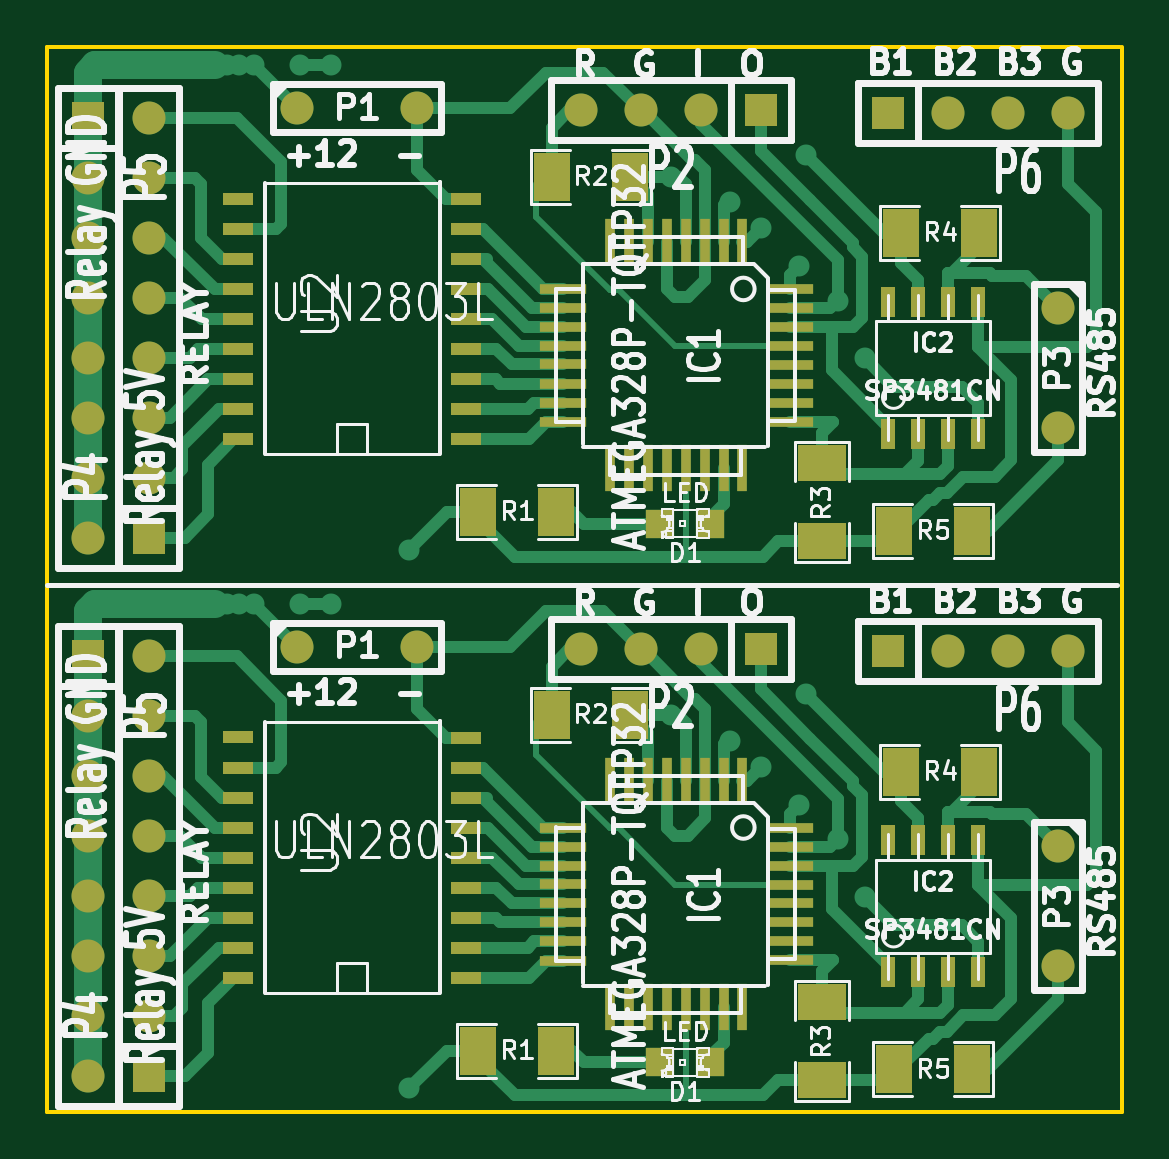
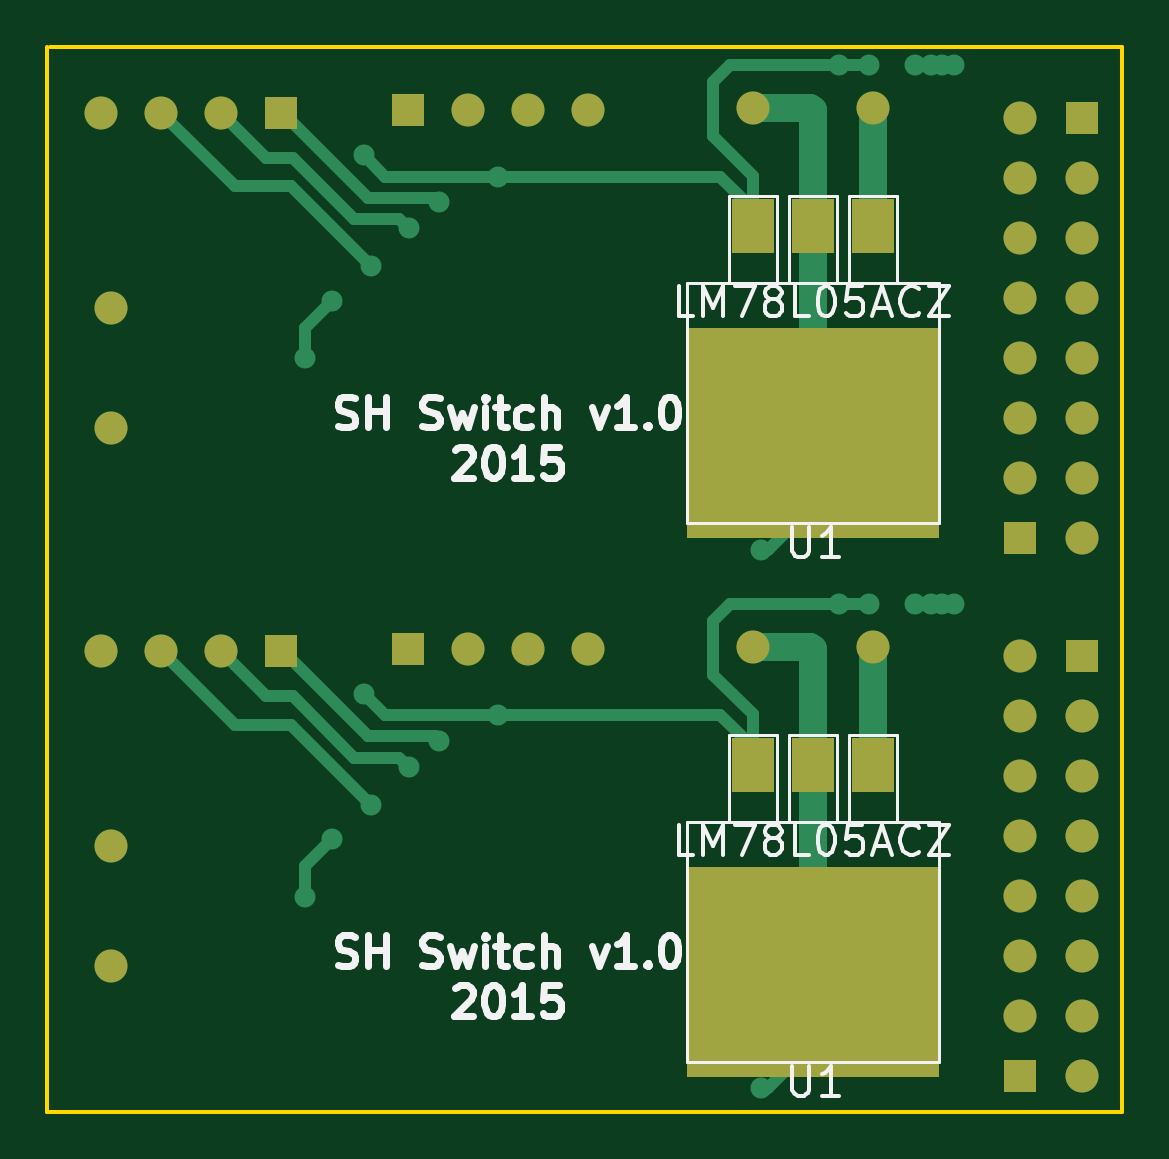
Circuit board: 7 layer files. Board 45.5 x 45.1 mm.
- bottom_copper: switch.GBL (4585 bytes)
- bottom_silk: switch.GBO (11432 bytes)
- bottom_mask: switch.GBS (1549 bytes)
- outline: switch.GKO (375 bytes)
- top_copper: switch.GTL (17775 bytes)
- top_silk: switch.GTO (52712 bytes)
- top_mask: switch.GTS (4016 bytes)

=== bottom_copper: switch.GBL ===
G04 (created by PCBNEW (2013-may-18)-stable) date Сб 10 янв 2015 20:32:16*
%MOIN*%
G04 Gerber Fmt 3.4, Leading zero omitted, Abs format*
%FSLAX34Y34*%
G01*
G70*
G90*
G04 APERTURE LIST*
%ADD10C,0.00590551*%
%ADD11R,0.055X0.055*%
%ADD12C,0.055*%
%ADD13R,0.42X0.35*%
%ADD14R,0.07X0.09*%
%ADD15C,0.035*%
%ADD16C,0.0472441*%
%ADD17C,0.019685*%
G04 APERTURE END LIST*
G54D10*
G54D11*
X14011Y-10078D03*
G54D12*
X15011Y-10078D03*
X16011Y-10078D03*
X17011Y-10078D03*
G54D11*
X669Y-10161D03*
G54D12*
X669Y-11161D03*
X669Y-12161D03*
X669Y-13161D03*
X669Y-14161D03*
X669Y-15161D03*
X669Y-16161D03*
X669Y-17161D03*
G54D11*
X1692Y-17161D03*
G54D12*
X1692Y-16161D03*
X1692Y-15161D03*
X1692Y-14161D03*
X1692Y-13161D03*
X1692Y-12161D03*
X1692Y-11161D03*
X1692Y-10161D03*
X16850Y-13330D03*
X16850Y-15330D03*
X4157Y-10000D03*
X6157Y-10000D03*
G54D13*
X5157Y-15418D03*
G54D14*
X5157Y-11968D03*
X4157Y-11968D03*
X6157Y-11968D03*
G54D11*
X11893Y-10039D03*
G54D12*
X10893Y-10039D03*
X9893Y-10039D03*
X8893Y-10039D03*
G54D11*
X11893Y-1062D03*
G54D12*
X10893Y-1062D03*
X9893Y-1062D03*
X8893Y-1062D03*
G54D13*
X5157Y-6442D03*
G54D14*
X5157Y-2992D03*
X4157Y-2992D03*
X6157Y-2992D03*
G54D12*
X4157Y-1023D03*
X6157Y-1023D03*
X16850Y-4354D03*
X16850Y-6354D03*
G54D11*
X1692Y-8185D03*
G54D12*
X1692Y-7185D03*
X1692Y-6185D03*
X1692Y-5185D03*
X1692Y-4185D03*
X1692Y-3185D03*
X1692Y-2185D03*
X1692Y-1185D03*
G54D11*
X669Y-1185D03*
G54D12*
X669Y-2185D03*
X669Y-3185D03*
X669Y-4185D03*
X669Y-5185D03*
X669Y-6185D03*
X669Y-7185D03*
X669Y-8185D03*
G54D11*
X14011Y-1102D03*
G54D12*
X15011Y-1102D03*
X16011Y-1102D03*
X17011Y-1102D03*
G54D15*
X4157Y-10000D03*
X2795Y-9291D03*
X2992Y-9291D03*
X3188Y-9291D03*
X3448Y-9291D03*
X3448Y-314D03*
X3188Y-314D03*
X2992Y-314D03*
X2795Y-314D03*
X4157Y-1023D03*
X4212Y-9291D03*
X4724Y-9291D03*
X10393Y-11141D03*
X12637Y-10787D03*
X12637Y-1811D03*
X10393Y-2165D03*
X4724Y-314D03*
X4212Y-314D03*
X11377Y-11574D03*
X11377Y-2598D03*
X11889Y-12007D03*
X11889Y-3031D03*
X12519Y-12637D03*
X12519Y-3661D03*
X13622Y-14173D03*
X13169Y-13208D03*
X13169Y-4232D03*
X13622Y-5196D03*
X6023Y-17362D03*
X6023Y-8385D03*
G54D16*
X4157Y-10000D02*
X4157Y-11968D01*
G54D17*
X2795Y-9291D02*
X2992Y-9291D01*
X3188Y-9291D02*
X3448Y-9291D01*
X3188Y-314D02*
X3448Y-314D01*
X2795Y-314D02*
X2992Y-314D01*
G54D16*
X4157Y-1023D02*
X4157Y-2992D01*
G54D17*
X6157Y-11125D02*
X6811Y-10472D01*
X6811Y-10472D02*
X6811Y-9566D01*
X6811Y-9566D02*
X6535Y-9291D01*
X6535Y-9291D02*
X4212Y-9291D01*
X4724Y-9291D02*
X4251Y-9291D01*
X6157Y-11968D02*
X6157Y-11125D01*
X6157Y-11677D02*
X6692Y-11141D01*
X6692Y-11141D02*
X10393Y-11141D01*
X6157Y-11968D02*
X6157Y-11677D01*
X12637Y-10787D02*
X12283Y-11141D01*
X12283Y-11141D02*
X10393Y-11141D01*
X12283Y-2165D02*
X10393Y-2165D01*
X12637Y-1811D02*
X12283Y-2165D01*
X6157Y-2992D02*
X6157Y-2700D01*
X6692Y-2165D02*
X10393Y-2165D01*
X6157Y-2700D02*
X6692Y-2165D01*
X6157Y-2992D02*
X6157Y-2149D01*
X4724Y-314D02*
X4251Y-314D01*
X6535Y-314D02*
X4212Y-314D01*
X6811Y-590D02*
X6535Y-314D01*
X6811Y-1496D02*
X6811Y-590D01*
X6157Y-2149D02*
X6811Y-1496D01*
X11377Y-11574D02*
X11456Y-11496D01*
X11456Y-11496D02*
X12559Y-11496D01*
X12559Y-11496D02*
X13976Y-10078D01*
X13976Y-10078D02*
X14011Y-10078D01*
X13976Y-1102D02*
X14011Y-1102D01*
X12559Y-2519D02*
X13976Y-1102D01*
X11456Y-2519D02*
X12559Y-2519D01*
X11377Y-2598D02*
X11456Y-2519D01*
X11889Y-12007D02*
X12047Y-11850D01*
X12047Y-11850D02*
X12795Y-11850D01*
X12795Y-11850D02*
X13818Y-10826D01*
X13818Y-10826D02*
X14263Y-10826D01*
X14263Y-10826D02*
X15011Y-10078D01*
X14263Y-1850D02*
X15011Y-1102D01*
X13818Y-1850D02*
X14263Y-1850D01*
X12795Y-2874D02*
X13818Y-1850D01*
X12047Y-2874D02*
X12795Y-2874D01*
X11889Y-3031D02*
X12047Y-2874D01*
X12519Y-12637D02*
X13858Y-11299D01*
X13858Y-11299D02*
X14791Y-11299D01*
X14791Y-11299D02*
X16011Y-10078D01*
X14791Y-2322D02*
X16011Y-1102D01*
X13858Y-2322D02*
X14791Y-2322D01*
X12519Y-3661D02*
X13858Y-2322D01*
X13622Y-13661D02*
X13169Y-13208D01*
X13622Y-13661D02*
X13622Y-14173D01*
X13622Y-4685D02*
X13622Y-5196D01*
X13622Y-4685D02*
X13169Y-4232D01*
G54D16*
X5157Y-11968D02*
X5157Y-15418D01*
X5157Y-2992D02*
X5157Y-6442D01*
X5157Y-10669D02*
X5157Y-10039D01*
X5157Y-10039D02*
X5196Y-10000D01*
X5196Y-10000D02*
X6157Y-10000D01*
X5157Y-11968D02*
X5157Y-10669D01*
G54D17*
X5157Y-16614D02*
X5905Y-17362D01*
X5905Y-17362D02*
X6023Y-17362D01*
X5157Y-15418D02*
X5157Y-16614D01*
X5157Y-6442D02*
X5157Y-7637D01*
X5157Y-7637D02*
X5905Y-8385D01*
X5905Y-8385D02*
X6023Y-8385D01*
G54D16*
X5157Y-2992D02*
X5157Y-1692D01*
X5196Y-1023D02*
X6157Y-1023D01*
X5157Y-1062D02*
X5196Y-1023D01*
X5157Y-1692D02*
X5157Y-1062D01*
M02*

=== bottom_silk: switch.GBO (11432 bytes, source omitted) ===
=== bottom_mask: switch.GBS ===
G04 (created by PCBNEW (2013-may-18)-stable) date Сб 10 янв 2015 20:32:16*
%MOIN*%
G04 Gerber Fmt 3.4, Leading zero omitted, Abs format*
%FSLAX34Y34*%
G01*
G70*
G90*
G04 APERTURE LIST*
%ADD10C,0.00590551*%
%ADD11R,0.055X0.055*%
%ADD12C,0.055*%
%ADD13R,0.42X0.35*%
%ADD14R,0.07X0.09*%
G04 APERTURE END LIST*
G54D10*
G54D11*
X14011Y-10078D03*
G54D12*
X15011Y-10078D03*
X16011Y-10078D03*
X17011Y-10078D03*
G54D11*
X669Y-10161D03*
G54D12*
X669Y-11161D03*
X669Y-12161D03*
X669Y-13161D03*
X669Y-14161D03*
X669Y-15161D03*
X669Y-16161D03*
X669Y-17161D03*
G54D11*
X1692Y-17161D03*
G54D12*
X1692Y-16161D03*
X1692Y-15161D03*
X1692Y-14161D03*
X1692Y-13161D03*
X1692Y-12161D03*
X1692Y-11161D03*
X1692Y-10161D03*
X16850Y-13330D03*
X16850Y-15330D03*
X4157Y-10000D03*
X6157Y-10000D03*
G54D13*
X5157Y-15418D03*
G54D14*
X5157Y-11968D03*
X4157Y-11968D03*
X6157Y-11968D03*
G54D11*
X11893Y-10039D03*
G54D12*
X10893Y-10039D03*
X9893Y-10039D03*
X8893Y-10039D03*
G54D11*
X11893Y-1062D03*
G54D12*
X10893Y-1062D03*
X9893Y-1062D03*
X8893Y-1062D03*
G54D13*
X5157Y-6442D03*
G54D14*
X5157Y-2992D03*
X4157Y-2992D03*
X6157Y-2992D03*
G54D12*
X4157Y-1023D03*
X6157Y-1023D03*
X16850Y-4354D03*
X16850Y-6354D03*
G54D11*
X1692Y-8185D03*
G54D12*
X1692Y-7185D03*
X1692Y-6185D03*
X1692Y-5185D03*
X1692Y-4185D03*
X1692Y-3185D03*
X1692Y-2185D03*
X1692Y-1185D03*
G54D11*
X669Y-1185D03*
G54D12*
X669Y-2185D03*
X669Y-3185D03*
X669Y-4185D03*
X669Y-5185D03*
X669Y-6185D03*
X669Y-7185D03*
X669Y-8185D03*
G54D11*
X14011Y-1102D03*
G54D12*
X15011Y-1102D03*
X16011Y-1102D03*
X17011Y-1102D03*
M02*

=== outline: switch.GKO ===
G04 (created by PCBNEW (2013-may-18)-stable) date Сб 10 янв 2015 20:32:16*
%MOIN*%
G04 Gerber Fmt 3.4, Leading zero omitted, Abs format*
%FSLAX34Y34*%
G01*
G70*
G90*
G04 APERTURE LIST*
%ADD10C,0.00590551*%
G04 APERTURE END LIST*
G54D10*
X0Y-17755D02*
X0Y0D01*
X17913Y-17755D02*
X17913Y0D01*
X0Y-17755D02*
X17913Y-17755D01*
X0Y0D02*
X39Y0D01*
X39Y0D02*
X17874Y0D01*
M02*

=== top_copper: switch.GTL (17775 bytes, source omitted) ===
=== top_silk: switch.GTO (52712 bytes, source omitted) ===
=== top_mask: switch.GTS ===
G04 (created by PCBNEW (2013-may-18)-stable) date Сб 10 янв 2015 20:32:16*
%MOIN*%
G04 Gerber Fmt 3.4, Leading zero omitted, Abs format*
%FSLAX34Y34*%
G01*
G70*
G90*
G04 APERTURE LIST*
%ADD10C,0.00590551*%
%ADD11R,0.055X0.055*%
%ADD12C,0.055*%
%ADD13R,0.05X0.02*%
%ADD14R,0.025X0.05*%
%ADD15R,0.0472X0.0472*%
%ADD16R,0.06X0.08*%
%ADD17R,0.08X0.06*%
%ADD18R,0.0177X0.0787*%
%ADD19R,0.0787X0.0177*%
G04 APERTURE END LIST*
G54D10*
G54D11*
X14011Y-10078D03*
G54D12*
X15011Y-10078D03*
X16011Y-10078D03*
X17011Y-10078D03*
G54D13*
X3178Y-12021D03*
X3178Y-12521D03*
X3178Y-13021D03*
X3178Y-13521D03*
X3178Y-14021D03*
X3178Y-14521D03*
X3178Y-15021D03*
X3178Y-15521D03*
X6978Y-15517D03*
X6978Y-15017D03*
X6978Y-14517D03*
X6978Y-14017D03*
X6978Y-13517D03*
X6978Y-13017D03*
X6978Y-12517D03*
X6978Y-12017D03*
X6978Y-11517D03*
X3179Y-11509D03*
G54D11*
X669Y-10161D03*
G54D12*
X669Y-11161D03*
X669Y-12161D03*
X669Y-13161D03*
X669Y-14161D03*
X669Y-15161D03*
X669Y-16161D03*
X669Y-17161D03*
G54D11*
X1692Y-17161D03*
G54D12*
X1692Y-16161D03*
X1692Y-15161D03*
X1692Y-14161D03*
X1692Y-13161D03*
X1692Y-12161D03*
X1692Y-11161D03*
X1692Y-10161D03*
G54D14*
X14013Y-15430D03*
X14513Y-15430D03*
X15013Y-15430D03*
X15513Y-15430D03*
X15513Y-13230D03*
X15013Y-13230D03*
X14513Y-13230D03*
X14013Y-13230D03*
G54D12*
X16850Y-13330D03*
X16850Y-15330D03*
X4157Y-10000D03*
X6157Y-10000D03*
G54D15*
X11042Y-16929D03*
X10216Y-16929D03*
G54D11*
X11893Y-10039D03*
G54D12*
X10893Y-10039D03*
X9893Y-10039D03*
X8893Y-10039D03*
G54D16*
X14113Y-17047D03*
X15413Y-17047D03*
X15531Y-12086D03*
X14231Y-12086D03*
G54D17*
X12913Y-17224D03*
X12913Y-15924D03*
G54D16*
X8484Y-16732D03*
X7184Y-16732D03*
X8405Y-11141D03*
X9705Y-11141D03*
G54D18*
X9379Y-12237D03*
X9694Y-12237D03*
X10009Y-12237D03*
X10324Y-12237D03*
X10639Y-12237D03*
X10954Y-12237D03*
X11269Y-12237D03*
X11584Y-12237D03*
X11582Y-16003D03*
X9372Y-16003D03*
X9692Y-16003D03*
X10012Y-16003D03*
X10322Y-16003D03*
X10642Y-16003D03*
X10952Y-16003D03*
X11272Y-16003D03*
G54D19*
X12372Y-13021D03*
X12372Y-13335D03*
X12372Y-13651D03*
X12372Y-13965D03*
X12372Y-14281D03*
X12372Y-14595D03*
X12372Y-14911D03*
X12372Y-15225D03*
X8592Y-13023D03*
X8592Y-13333D03*
X8592Y-13653D03*
X8592Y-13963D03*
X8592Y-14273D03*
X8592Y-14593D03*
X8592Y-14913D03*
X8592Y-15233D03*
G54D18*
X9379Y-3261D03*
X9694Y-3261D03*
X10009Y-3261D03*
X10324Y-3261D03*
X10639Y-3261D03*
X10954Y-3261D03*
X11269Y-3261D03*
X11584Y-3261D03*
X11582Y-7027D03*
X9372Y-7027D03*
X9692Y-7027D03*
X10012Y-7027D03*
X10322Y-7027D03*
X10642Y-7027D03*
X10952Y-7027D03*
X11272Y-7027D03*
G54D19*
X12372Y-4045D03*
X12372Y-4359D03*
X12372Y-4675D03*
X12372Y-4989D03*
X12372Y-5305D03*
X12372Y-5619D03*
X12372Y-5935D03*
X12372Y-6249D03*
X8592Y-4047D03*
X8592Y-4357D03*
X8592Y-4677D03*
X8592Y-4987D03*
X8592Y-5297D03*
X8592Y-5617D03*
X8592Y-5937D03*
X8592Y-6257D03*
G54D16*
X8405Y-2165D03*
X9705Y-2165D03*
X8484Y-7755D03*
X7184Y-7755D03*
G54D17*
X12913Y-8248D03*
X12913Y-6948D03*
G54D16*
X15531Y-3110D03*
X14231Y-3110D03*
X14113Y-8070D03*
X15413Y-8070D03*
G54D11*
X11893Y-1062D03*
G54D12*
X10893Y-1062D03*
X9893Y-1062D03*
X8893Y-1062D03*
G54D15*
X11042Y-7952D03*
X10216Y-7952D03*
G54D12*
X4157Y-1023D03*
X6157Y-1023D03*
X16850Y-4354D03*
X16850Y-6354D03*
G54D14*
X14013Y-6454D03*
X14513Y-6454D03*
X15013Y-6454D03*
X15513Y-6454D03*
X15513Y-4254D03*
X15013Y-4254D03*
X14513Y-4254D03*
X14013Y-4254D03*
G54D11*
X1692Y-8185D03*
G54D12*
X1692Y-7185D03*
X1692Y-6185D03*
X1692Y-5185D03*
X1692Y-4185D03*
X1692Y-3185D03*
X1692Y-2185D03*
X1692Y-1185D03*
G54D11*
X669Y-1185D03*
G54D12*
X669Y-2185D03*
X669Y-3185D03*
X669Y-4185D03*
X669Y-5185D03*
X669Y-6185D03*
X669Y-7185D03*
X669Y-8185D03*
G54D13*
X3178Y-3045D03*
X3178Y-3545D03*
X3178Y-4045D03*
X3178Y-4545D03*
X3178Y-5045D03*
X3178Y-5545D03*
X3178Y-6045D03*
X3178Y-6545D03*
X6978Y-6541D03*
X6978Y-6041D03*
X6978Y-5541D03*
X6978Y-5041D03*
X6978Y-4541D03*
X6978Y-4041D03*
X6978Y-3541D03*
X6978Y-3041D03*
X6978Y-2541D03*
X3179Y-2533D03*
G54D11*
X14011Y-1102D03*
G54D12*
X15011Y-1102D03*
X16011Y-1102D03*
X17011Y-1102D03*
M02*

